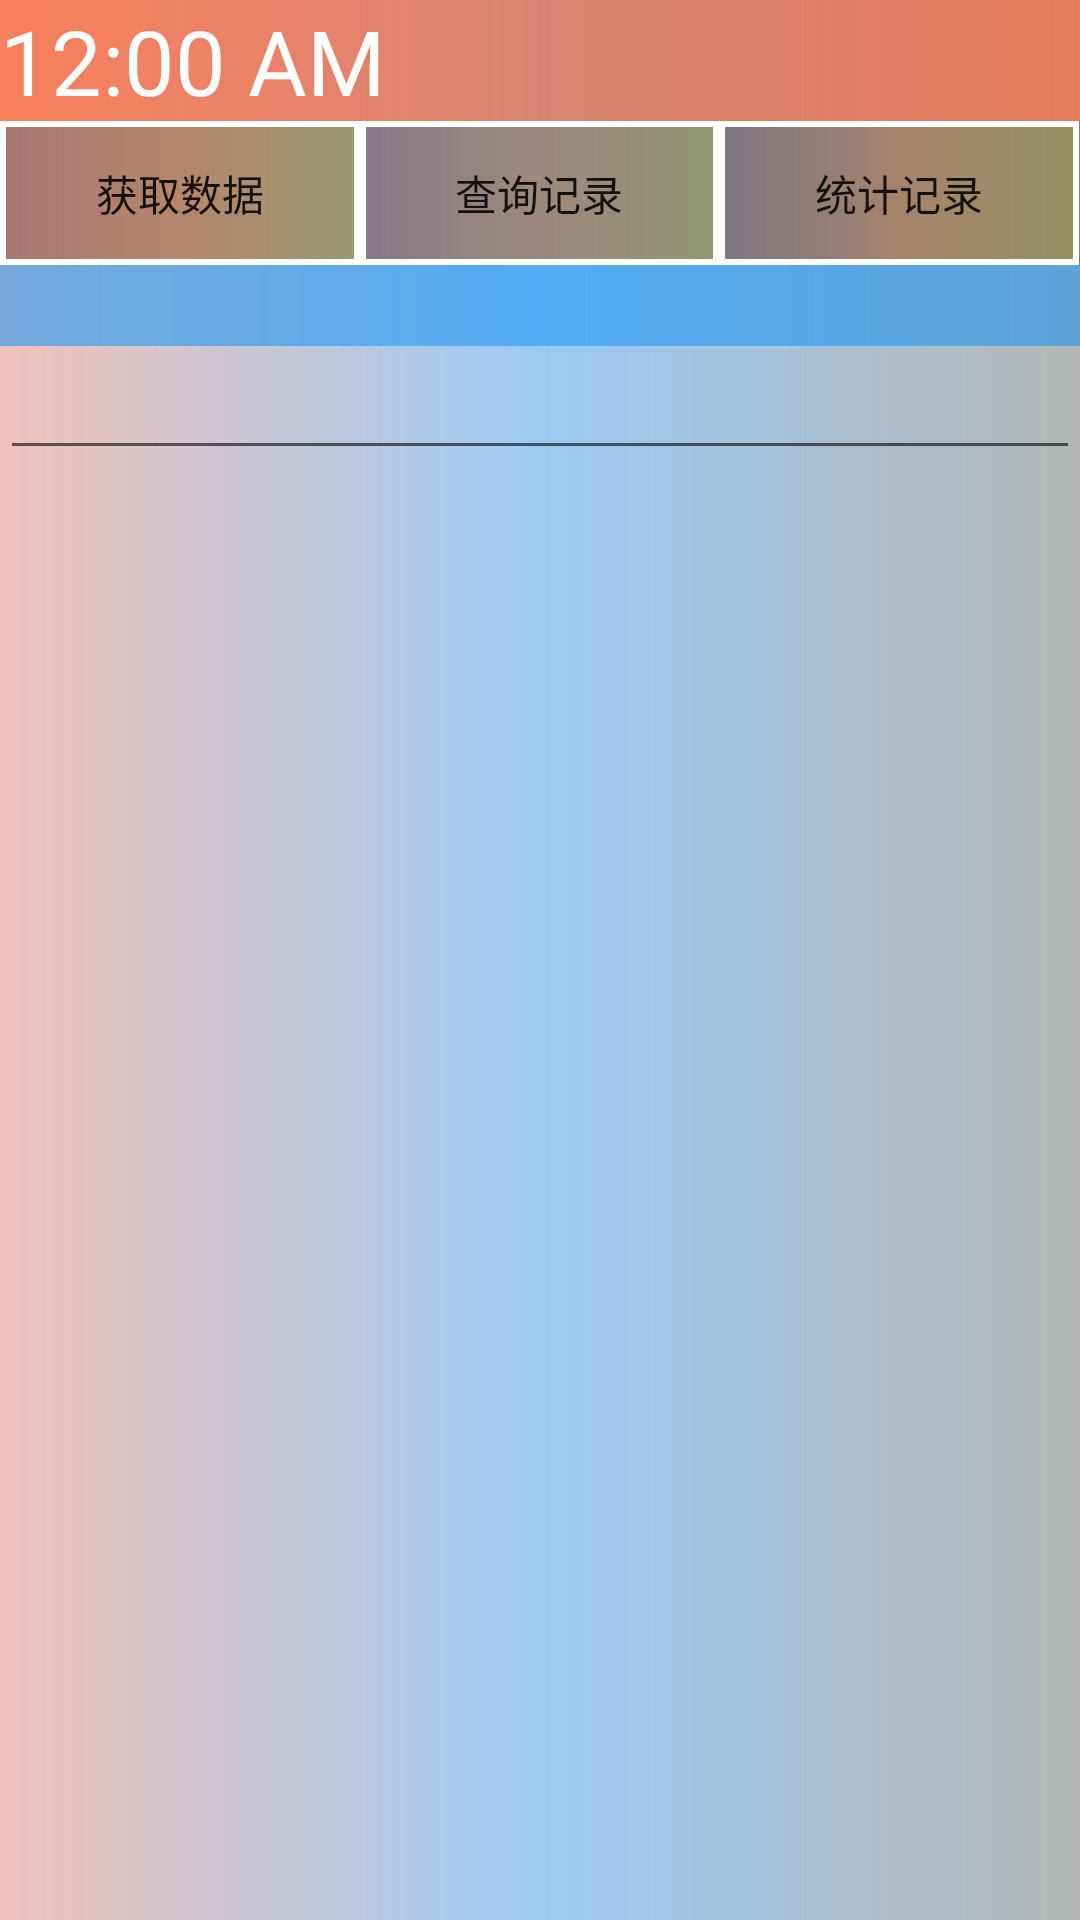

Reconstruct the res/layout file that produces this screen, plus the resources it refers to.
<!-- AndroidManifest.xml: application theme ZNZ -->
<!-- res/layout/activity_data_record.xml -->
<?xml version="1.0" encoding="utf-8"?>
<LinearLayout xmlns:android="http://schemas.android.com/apk/res/android"
    xmlns:app="http://schemas.android.com/apk/res-auto"
    xmlns:tools="http://schemas.android.com/tools"
    android:layout_width="match_parent"
    android:orientation="vertical"
    android:background="@drawable/bg"
    android:layout_height="match_parent"
    tools:context=".DataRecord">
    <TextClock
        android:textColor="#FFFFFF"
        android:textSize="30sp"
        android:background="#9CFF5722"
        android:format24Hour="yyyy/MM/dd hh:mm:ss"
        android:layout_width="match_parent"
        android:layout_height="wrap_content"/>
    <LinearLayout
        android:background="#54000000"
        android:layout_width="match_parent"
        android:layout_height="wrap_content">
        <Button
            android:text="获取数据"
            android:background="@drawable/bt_crile"
            android:id="@+id/record_hq"
            android:layout_weight=".1"
            android:layout_width="wrap_content"
            android:layout_height="wrap_content"/>
        <Button
            android:text="查询记录"
            android:layout_weight=".1"
            android:background="@drawable/bt_crile"
            android:id="@+id/record_cx"
            android:layout_width="wrap_content"
            android:layout_height="wrap_content"/>
        <Button
            android:text="统计记录"
            android:id="@+id/record_tj"
            android:background="@drawable/bt_crile"
            android:layout_weight=".1"
            android:layout_width="wrap_content"
            android:layout_height="wrap_content"/>
    </LinearLayout>
    <TextView
        android:id="@+id/record_sj"
        android:background="#972196F3"
        android:textSize="20sp"
        android:textColor="#83FFFFFF"
        android:textStyle="bold"
        android:layout_width="match_parent"
        android:layout_height="wrap_content"/>
    <EditText
        android:id="@+id/et_filter"
        android:layout_width="match_parent"
        android:layout_height="wrap_content"/>
    <ListView
        android:id="@+id/record_listview"
        android:background="#9E8BC34A"
        android:scrollbarStyle="insideInset"
        android:layout_width="wrap_content"
        android:layout_height="wrap_content"/>
</LinearLayout>
<!-- resources referenced by this layout -->
<resources>
  <!-- drawable bg (drawable) -->
  <?xml version="1.0" encoding="utf-8"?>
  <shape xmlns:android="http://schemas.android.com/apk/res/android">
  
      <stroke android:color="#484D9E71"/>
      <gradient android:startColor="#C6ECB2A6" android:endColor="#4F1D221D" android:centerColor="#A96DB2F0" android:type="linear"/>
  </shape>
  <!-- drawable bt_crile (drawable) -->
  <?xml version="1.0" encoding="utf-8"?>
  <shape xmlns:android="http://schemas.android.com/apk/res/android" android:shape="rectangle">
  
      <stroke android:color="#FFFFFF" android:width="2dp"/>
      <solid android:color="#B4C6F0F7"/>
      <gradient android:startColor="#36D32E2E" android:endColor="#75D1BB2B" android:centerColor="#97E78942" android:type="linear"/>
  </shape>
  <style name="ZNZ" parent="Theme.AppCompat.DayNight">
          
          <item name="colorPrimary">#7E03A9F4</item>
          
          <item name="colorPrimaryDark">#B4FFD0AB</item>
          
          <item name="colorAccent">#BC8963CF</item>
          <item name="android:navigationBarColor">#A9BD7F83</item>
      </style>
</resources>
